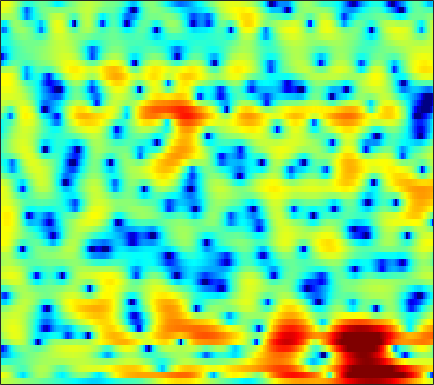

The table this chart was drawn from, first rows:
2.4881, 2.4101, 2.2702, 2.0996, 1.9538, 1.7384, 1.5043, 1.3245, 1.088, 0.85461, 0.62199, 0.45463, 0.25323, 0.062375, -0.079821, -0.27432, -0.46426, -0.61014, -0.81748, -1.0326, -1.2676, -1.4574, -1.7244, -2.0153
4.42, 4.184, 3.708, 3.022, 2.348, 1.202, -0.2616, -1.586, -3.605, -5.53, -6.291, -5.677, -4.005, -2.279, -1.187, -0.04224, 0.7628, 1.159, 1.441, 1.465, 1.237, 0.9004, 0.2297, -0.6925
0.4663, 0.6158, 0.6353, 0.4693, 0.2327, -0.2282, -0.8112, -1.282, -1.868, -2.253, -2.274, -2.024, -1.417, -0.6479, -0.05507, 0.6499, 1.208, 1.522, 1.786, 1.868, 1.771, 1.579, 1.168, 0.6014
-4.056, -3.81, -3.506, -3.218, -3.007, -2.741, -2.48, -2.273, -1.993, -1.702, -1.386, -1.131, -0.7798, -0.4141, -0.1382, 0.2108, 0.5255, 0.7345, 0.9766, 1.165, 1.299, 1.372, 1.435, 1.469
-9.566, -9.476, -8.806, -7.686, -6.745, -5.524, -4.413, -3.685, -2.849, -2.166, -1.595, -1.229, -0.8249, -0.4897, -0.2693, -0.0007607, 0.25, 0.4347, 0.6791, 0.9271, 1.176, 1.365, 1.622, 1.869
-13.81, -14.41, -11.75, -8.45, -6.406, -4.288, -2.717, -1.836, -0.9673, -0.4233, -0.1523, -0.1015, -0.2248, -0.5136, -0.7962, -1.168, -1.42, -1.454, -1.252, -0.7811, -0.1588, 0.3496, 1.016, 1.614
-1.501, -0.9428, -0.149, 0.6529, 1.244, 1.951, 2.493, 2.746, 2.857, 2.658, 2.139, 1.509, 0.2645, -1.535, -3.394, -6.971, -13.24, -22.29, -13.65, -7.774, -4.535, -2.878, -1.295, -0.2224
0.5816, 1.444, 2.384, 3.101, 3.509, 3.881, 4.048, 4.033, 3.828, 3.366, 2.645, 1.916, 0.7238, -0.6991, -1.902, -3.558, -5.035, -5.847, -6.397, -6.462, -6.25, -5.951, -5.453, -4.979
1.999, 2.577, 3.219, 3.708, 3.97, 4.162, 4.171, 4.052, 3.734, 3.218, 2.504, 1.828, 0.7537, -0.5344, -1.64, -3.303, -5.231, -6.906, -9.571, -12.96, -16.82, -17.8, -14.94, -11.84
2.219, 2.63, 3.083, 3.421, 3.595, 3.707, 3.679, 3.557, 3.256, 2.796, 2.166, 1.574, 0.6247, -0.511, -1.478, -2.94, -4.6, -5.949, -7.8, -9.524, -10.79, -11.13, -10.57, -9.299
1.577, 1.906, 2.285, 2.594, 2.777, 2.949, 3.028, 3.011, 2.858, 2.558, 2.1, 1.649, 0.8943, -0.03486, -0.8402, -2.064, -3.409, -4.471, -5.877, -7.118, -8.01, -8.317, -8.148, -7.377
-0.03488, 0.1449, 0.4748, 0.9063, 1.271, 1.764, 2.207, 2.473, 2.707, 2.769, 2.634, 2.402, 1.897, 1.169, 0.4548, -0.7277, -2.243, -3.673, -6.122, -9.559, -15.28, -24.76, -17.72, -10.56
-6.186, -6.891, -6.791, -5.339, -3.87, -1.981, -0.4309, 0.4877, 1.416, 2.027, 2.348, 2.415, 2.294, 1.944, 1.542, 0.8351, -0.05815, -0.8289, -1.959, -3.086, -3.96, -4.261, -4.04, -3.145
-10.36, -12.68, -13.39, -9.77, -6.986, -4.114, -2.029, -0.8685, 0.2656, 1.012, 1.455, 1.615, 1.648, 1.509, 1.321, 0.988, 0.6119, 0.3339, -0.01894, -0.3054, -0.464, -0.4715, -0.3514, -0.09899
-3.195, -2.955, -2.484, -1.79, -1.172, -0.33, 0.422, 0.892, 1.339, 1.556, 1.563, 1.435, 1.127, 0.7041, 0.3583, -0.09258, -0.4509, -0.6345, -0.7407, -0.7232, -0.6349, -0.5424, -0.3932, -0.2621
1.204, 1.641, 2.144, 2.565, 2.826, 3.091, 3.224, 3.215, 3.034, 2.638, 1.984, 1.31, 0.1391, -1.341, -2.621, -4.32, -5.478, -5.593, -4.832, -3.702, -2.722, -2.216, -1.862, -1.847
2.967, 3.343, 3.744, 4.018, 4.134, 4.164, 4.042, 3.827, 3.366, 2.679, 1.709, 0.7576, -0.904, -3.188, -5.492, -9.849, -15.38, -14.28, -9.283, -6.136, -4.258, -3.412, -2.933, -3.111
2.168, 2.538, 2.9, 3.11, 3.167, 3.1, 2.893, 2.646, 2.201, 1.624, 0.9212, 0.3163, -0.5807, -1.549, -2.268, -3.094, -3.597, -3.695, -3.439, -2.973, -2.526, -2.255, -2.069, -2.152
0.9672, 1.424, 1.8, 1.931, 1.887, 1.659, 1.267, 0.9105, 0.3886, -0.1245, -0.5642, -0.8311, -1.092, -1.256, -1.332, -1.368, -1.325, -1.246, -1.121, -0.9572, -0.7893, -0.7001, -0.6046, -0.5428
1.381, 1.774, 1.976, 1.817, 1.467, 0.7204, -0.3522, -1.33, -2.727, -3.899, -4.402, -4.232, -3.523, -2.635, -2.013, -1.312, -0.7811, -0.4671, -0.1796, 0.01265, 0.1588, 0.2313, 0.3019, 0.3953
3.543, 3.675, 3.559, 3.075, 2.431, 1.148, -0.7599, -2.773, -6.747, -14.41, -22.63, -12, -6.665, -3.845, -2.489, -1.28, -0.5668, -0.2747, -0.08866, -0.1159, -0.3, -0.4546, -0.6596, -0.7783
4.789, 4.828, 4.655, 4.221, 3.708, 2.751, 1.53, 0.4644, -1.036, -2.295, -2.925, -2.907, -2.47, -1.892, -1.536, -1.258, -1.204, -1.37, -1.8, -2.532, -3.631, -4.65, -6.237, -7.8
4.523, 4.669, 4.669, 4.452, 4.16, 3.595, 2.879, 2.278, 1.437, 0.6341, -0.08805, -0.5513, -1.081, -1.544, -1.875, -2.374, -2.965, -3.497, -4.463, -5.673, -7.263, -8.867, -11.64, -15.71
4.318, 4.626, 4.821, 4.756, 4.546, 4.086, 3.405, 2.782, 1.832, 0.762, -0.3419, -1.155, -2.152, -3.026, -3.599, -4.28, -5.028, -5.639, -6.616, -7.772, -8.95, -9.847, -10.72, -10.93
4.698, 5.137, 5.443, 5.434, 5.215, 4.667, 3.8, 2.933, 1.478, -0.3268, -2.485, -4.248, -6.449, -7.769, -7.97, -7.662, -7.487, -7.666, -8.333, -9.9, -12.21, -14.63, -17.81, -16.14
4.824, 5.311, 5.633, 5.624, 5.395, 4.781, 3.822, 2.834, 1.129, -1.155, -4.292, -7.537, -14.05, -18.93, -13.97, -9.966, -7.952, -7.348, -7.317, -8.125, -9.605, -10.92, -12.2, -11.31
4.146, 4.522, 4.754, 4.685, 4.46, 3.915, 3.117, 2.362, 1.165, -0.2363, -1.726, -2.827, -4.066, -4.79, -4.923, -4.724, -4.414, -4.195, -4.157, -4.178, -4.418, -4.518, -4.595, -4.466
3.675, 3.82, 3.818, 3.58, 3.261, 2.684, 1.947, 1.34, 0.4707, -0.3365, -1.039, -1.454, -1.832, -1.995, -2.013, -1.899, -1.777, -1.685, -1.579, -1.564, -1.593, -1.692, -1.832, -2.041
3.947, 3.843, 3.52, 2.979, 2.406, 1.477, 0.3542, -0.564, -1.765, -2.717, -3.186, -3.129, -2.656, -1.946, -1.397, -0.7403, -0.2045, 0.08475, 0.3924, 0.4547, 0.4396, 0.2716, -0.03925, -0.5241
4.34, 4.064, 3.48, 2.663, 1.843, 0.4425, -1.419, -3.283, -6.644, -11.72, -14.35, -10.42, -5.919, -3.003, -1.432, 0.06667, 1.136, 1.68, 2.112, 2.266, 2.146, 1.911, 1.351, 0.5659
3.267, 2.895, 2.267, 1.457, 0.7694, -0.366, -1.72, -2.913, -4.681, -6.189, -6.458, -5.438, -3.375, -1.366, -0.1242, 1.237, 2.179, 2.674, 2.999, 3.089, 2.812, 2.456, 1.678, 0.6102
0.5412, 0.1028, -0.5729, -1.359, -1.896, -2.489, -2.809, -2.838, -2.634, -2.211, -1.524, -0.8899, 0.05471, 0.9993, 1.668, 2.398, 2.924, 3.15, 3.286, 3.138, 2.789, 2.325, 1.522, 0.4062
-2.517, -3.026, -4.199, -6.02, -7.75, -9.464, -8.561, -6.628, -4.045, -1.997, -0.3387, 0.6334, 1.698, 2.513, 2.994, 3.386, 3.59, 3.602, 3.511, 3.155, 2.742, 2.271, 1.554, 0.5907
-4.251, -4.185, -4.965, -6.623, -8.671, -11.11, -9.359, -6.459, -3.107, -0.6764, 1.085, 2.053, 2.962, 3.523, 3.718, 3.756, 3.542, 3.266, 2.741, 2.176, 1.57, 1.155, 0.5795, -0.02232
-3.469, -2.792, -2.18, -1.817, -1.644, -1.252, -0.5445, 0.187, 1.223, 2.228, 3.035, 3.482, 3.802, 3.786, 3.535, 2.938, 1.967, 1.03, -0.5074, -1.931, -3.114, -3.393, -3.271, -2.796
-2.198, -1.464, -0.5271, 0.2399, 0.8142, 1.474, 2.103, 2.552, 3.095, 3.536, 3.794, 3.849, 3.705, 3.243, 2.683, 1.516, -0.2142, -1.976, -5.262, -10.76, -25.81, -17.78, -9.816, -6.567
-2.462, -1.637, -0.6646, 0.2401, 0.8499, 1.611, 2.253, 2.651, 3.085, 3.364, 3.474, 3.416, 3.143, 2.629, 2.065, 1.008, -0.3113, -1.551, -3.402, -5.197, -6.514, -6.696, -6.167, -5.243
-3.807, -2.841, -1.698, -0.6347, 0.05496, 0.9002, 1.622, 2.087, 2.575, 2.9, 3.068, 3.072, 2.893, 2.508, 2.07, 1.37, 0.5229, -0.2079, -1.157, -2.136, -2.83, -3.27, -3.639, -3.748
-5.255, -4.074, -2.717, -1.609, -0.8125, 0.0966, 0.966, 1.567, 2.26, 2.803, 3.139, 3.259, 3.224, 2.961, 2.63, 2.045, 1.244, 0.6245, -0.291, -1.239, -2.123, -2.79, -3.552, -4.246
-4.824, -4.003, -3.256, -2.82, -2.352, -1.457, -0.1666, 0.8507, 2.119, 3.154, 3.814, 4.09, 4.17, 3.941, 3.568, 2.822, 1.811, 0.9959, -0.3019, -1.55, -2.87, -3.862, -5.209, -6.918
-1.71, -2.288, -4.004, -7.325, -11.12, -9.325, -3.63, -0.653, 2.039, 3.792, 4.817, 5.194, 5.249, 4.821, 4.232, 3.017, 1.46, 0.008403, -2.201, -4.266, -6.081, -6.905, -7.753, -9.012
1.306, 0.6735, -0.62, -2.035, -2.881, -2.384, -0.451, 1.097, 2.816, 3.948, 4.599, 4.746, 4.512, 3.777, 2.911, 1.269, -1.032, -3.332, -7.562, -14.29, -28.97, -17.57, -12.33, -9.691
2.694, 2.552, 2.356, 2.171, 2.114, 2.236, 2.528, 2.779, 3.098, 3.256, 3.188, 2.963, 2.396, 1.525, 0.6151, -0.9015, -2.753, -4.473, -6.904, -9.163, -10.77, -11.03, -10.51, -9.832
3.382, 3.497, 3.58, 3.563, 3.554, 3.477, 3.35, 3.236, 2.993, 2.669, 2.185, 1.727, 0.9829, 0.07378, -0.7517, -1.967, -3.363, -4.49, -5.914, -7.397, -8.72, -9.503, -10.4, -11.17
3.973, 4.205, 4.346, 4.359, 4.268, 4.023, 3.652, 3.299, 2.722, 2.046, 1.311, 0.7177, -0.1103, -1.017, -1.707, -2.738, -3.967, -4.905, -6.376, -7.966, -9.486, -10.66, -12.22, -13.72
4.627, 4.858, 4.989, 4.937, 4.742, 4.323, 3.684, 3.041, 2.017, 0.8038, -0.4366, -1.279, -2.193, -2.803, -3.133, -3.693, -4.444, -5.3, -6.952, -9.252, -12.05, -14.41, -16.08, -15.11
4.642, 4.797, 4.906, 4.819, 4.631, 4.136, 3.3, 2.383, 0.6863, -1.685, -4.975, -7.866, -9.761, -7.642, -5.949, -4.48, -3.94, -4.154, -5.137, -7.016, -10.07, -13.09, -15, -11.45
1.133, 1.281, 1.589, 1.888, 2.033, 1.954, 1.505, 0.8784, -0.4593, -2.475, -5.234, -7.538, -8.864, -6.947, -5.142, -3.358, -2.357, -1.974, -1.883, -2.087, -2.449, -2.61, -2.486, -1.859
-8.637, -7.786, -5.745, -3.82, -2.737, -1.769, -1.269, -1.149, -1.293, -1.674, -2.127, -2.395, -2.508, -2.29, -1.951, -1.431, -0.9653, -0.6457, -0.329, -0.07297, 0.1418, 0.324, 0.6564, 1.066
-17.31, -14.29, -9.91, -6.951, -5.417, -3.917, -2.897, -2.372, -1.894, -1.599, -1.418, -1.311, -1.151, -0.9571, -0.7925, -0.5432, -0.2566, -0.04258, 0.2397, 0.5098, 0.812, 1.05, 1.38, 1.716
-7.282, -7.097, -6.401, -5.452, -4.683, -3.74, -2.938, -2.434, -1.884, -1.46, -1.14, -0.9525, -0.7532, -0.5883, -0.4785, -0.3252, -0.1489, -0.01701, 0.2071, 0.4689, 0.7723, 1.021, 1.356, 1.706
-4.533, -4.562, -4.365, -3.93, -3.498, -2.871, -2.247, -1.814, -1.332, -0.9603, -0.6971, -0.5706, -0.4915, -0.4867, -0.507, -0.5557, -0.6035, -0.5848, -0.4683, -0.2085, 0.1529, 0.4871, 0.9863, 1.484
-4.269, -4.551, -4.406, -3.763, -3.123, -2.205, -1.363, -0.8505, -0.3319, -0.01396, 0.1179, 0.09996, -0.06369, -0.3853, -0.7204, -1.278, -1.885, -2.258, -2.519, -2.292, -1.542, -0.7763, 0.3222, 1.304
-8.192, -10.97, -9.963, -6.088, -3.795, -1.664, -0.297, 0.3627, 0.8796, 1.055, 0.9589, 0.7457, 0.2975, -0.3716, -1.091, -2.434, -4.387, -6.532, -10.15, -10.43, -6.04, -3.191, -0.4257, 1.523
-4.303, -5.814, -5.446, -3.227, -1.713, -0.2357, 0.5607, 0.8027, 0.6847, 0.2018, -0.4984, -1.045, -1.691, -2.18, -2.557, -3.225, -4.417, -5.639, -7.384, -7.068, -4.359, -2.171, 0.2427, 1.989
1.738, 1.463, 1.308, 1.312, 1.328, 1.215, 0.791, 0.1706, -1.159, -3.188, -6.029, -8.502, -10.3, -8.592, -6.736, -4.891, -3.75, -3.167, -2.458, -1.699, -0.7798, -0.04167, 0.8807, 1.641
3.785, 3.709, 3.519, 3.204, 2.888, 2.241, 1.305, 0.3358, -1.376, -3.714, -6.876, -9.662, -11.63, -9.319, -7.155, -4.85, -3.191, -2.303, -1.38, -0.7388, -0.3187, -0.1021, 0.04382, 0.09382
4.174, 4.297, 4.272, 4.041, 3.708, 3.058, 2.16, 1.345, 0.113, -1.213, -2.443, -3.178, -3.705, -3.675, -3.312, -2.643, -1.92, -1.467, -1.054, -0.8791, -0.9847, -1.278, -1.928, -2.884
